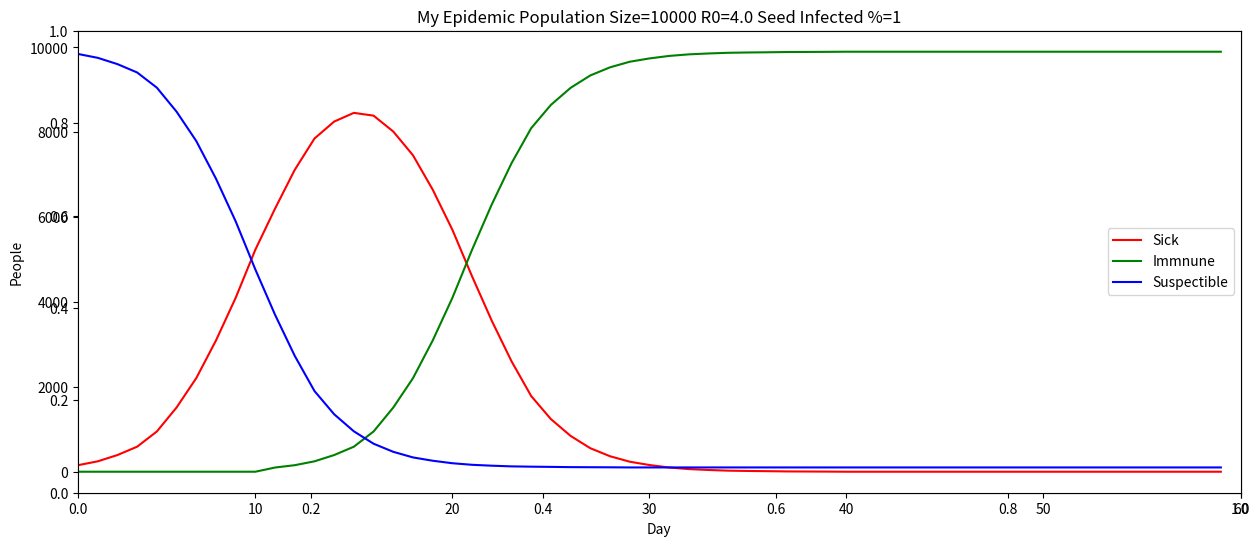

This chart was generated by the following Python code:
# -*- coding: utf-8 -*-
"""
Created on Thu Nov 12 20:47:29 2020

@author: rjame
"""

import numpy as np
from random import *
import matplotlib.pyplot as plt  

def printPop(pop): # print matrix of population
    for x in range(PopSize):
        for y in range(PopSize):
            print(int(pop[x][y]),',', end ="")
        print("")
    return

def spread():  # this is the epidemic engine where sick people infect others
    # this is a very elementary infection model
    # every day we assume an infected person comes in contact with 3 people 
    # example R=1.5 means an infected person will infect 1.5 people during the course of their illness
    # RecoveryPeriod=5 days So each infected person comes in contact with 3*5 or 15 people over 5 days while they are infectous
    # so the chance of any of the 15 people getting infected is 1.5/15 or 0.1 or 10%
    # why only 3 people? Because it's easy to simulate, we are picking the person to right, diagonal left down 
    # and just below in the Population array, we shuffle the array every day to simulate the person moving through society
    
    # first let's loop for the population and add +1 sick days to all sick people and declare people immune if sick for 6 days
    for PersonIndex in range(len(HealthPopulation)):
        dayssick=HealthPopulation[PersonIndex][1]
        if(dayssick<RecoveryPeriod+1 and HealthPopulation[PersonIndex][0]==1):
            HealthPopulation[PersonIndex][1]+=1 # increment days sick
            if(HealthPopulation[PersonIndex][1]>RecoveryPeriod):  # if they have been sick longer than recovery period
                HealthPopulation[PersonIndex][0]=2 # make them immune
    
    # now lets get people sick
    PofInfecting=R/(RecoveryPeriod*3)
    Probaility = (PofInfecting) 
    for x in range(1,PopSize-1):  # move through Population Array
        for y in range(1,PopSize-1):
            PersonIndex=int(Population[x][y])  # find the index of the person
            if(HealthPopulation[PersonIndex][0]==1): #look them up in the HealthPopulation array are they sick? if so try to infect 3 people 
                NextPersonToRight=int(Population[x][y+1])  # if they are sick, find first person to their right in the Population array
                if(HealthPopulation[NextPersonToRight][0]==0): # if they are not sick, lets try to get them sick
                    rolldice=randint(0, 100)
                    if(rolldice<Probaility*100): # they lose
                        HealthPopulation[NextPersonToRight][0]=1  # set them to sick
                
                NextPersonDiagonal=int(Population[x+1][y+1])  # if they are sick, find first person to their right in the Population array
                if(HealthPopulation[NextPersonDiagonal][0]==0): # if they are not sick, lets try to get them sick
                    rolldice=randint(0, 100)
                    if(rolldice<Probaility*100): # they lose
                       HealthPopulation[NextPersonDiagonal][0]=1  # set them to sick         
                    
                NextPersonBelow=int(Population[x+1][y+1])  # if they are sick, find first person to their right in the Population array
                if(HealthPopulation[NextPersonBelow][0]==0): # if they are not sick, lets try to get them sick
                    rolldice=randint(0, 100)
                    if(rolldice<Probaility*100): # they lose
                       HealthPopulation[NextPersonBelow][0]=1  # set them to sick             
    return

def seed(seed): # we need to seed the epidemic 
    seedcount=int((PopSize*PopSize) * seed/100)
    print("Seed Count:",seedcount)
    for x in range(0,seedcount):
        luckyperson=randint(0,(PopSize*PopSize)-1)
        HealthPopulation[luckyperson][0]=1
    return

def tally(): #keep running score of the population
    notsickcount=0    
    sickcount=0
    immunecount=0
    for x in range(PopSize*PopSize):  # python does not have a case switch function so this is brute force
            if(HealthPopulation[x][0]==0):
                notsickcount+=1
            if(HealthPopulation[x][0]==1):
                sickcount+=1
            if(HealthPopulation[x][0]==2):
                immunecount+=1
    return(notsickcount,sickcount,immunecount)

#start of program

#Every starts out 0, not infected
# 0 not infected
# 1 infected
# 2 recovered, immune and can't spread
#populate the HealthPopoulation array index=person id, column 0= 0 (not infected) column 1=days sick (not used yet)  

# The simulation parameters, play with these to experiment
PopSize=100 #population will be PopSize x PopSize big
Population = np.zeros( (PopSize, PopSize) )  # create population each person will have an ID number, 0 to PopSize*PopSize
HealthPopulation= np.zeros( (PopSize*PopSize,2) )  # this is where we track if not infected, sick, recovered/immune
R=4.0  # best estimate current for world try others at https://en.wikipedia.org/wiki/Basic_reproduction_number
RecoveryPeriod=10 #days
SeedNumber=1 # in percent
DaysToRunSim=60 # length of epidemic 
epidemic = np.array([PopSize*PopSize,0,0,0]) # matrix to store, daycount, not infected ever, sick, immune

#print initial epidemic parameters
print("Population Size=",PopSize*PopSize,"R0=",R,"Seed %=",SeedNumber,"Epidemic Run in Day=",DaysToRunSim)

# assign numeric IDs to each person, each person will have an ID number from 0 to PopSize*PopSize
# we will later shuffle Population to simulate people moving around in the society
count=0
for x in range(0,PopSize):
    for y in range(0,PopSize):
        Population[x][y]=count
        count+=1

# lets seed the population with some sick people who don't know they are sick
seed(SeedNumber)

print("Day, Not Sick, Sick, Immune")

for Day in range(1,DaysToRunSim):
    spread()
    np.random.shuffle(Population.flat) #move the people around
    notsick,sick,immune=tally()  # count not sick, sick, immune for the day
    addrow = np.array([Day,notsick,sick,immune]) # assemble count into array for adding below
    epidemic = np.vstack ((epidemic,addrow))  # add new day counts to the bootom of epidemic array
    print(epidemic[Day][0],",",epidemic[Day][1],",",epidemic[Day][2],",",epidemic[Day][3])    # print daily score of epidemic

# plot
fig, ax = plt.subplots(1,figsize=(15, 6))
ax = plt.axes()
title='My Epidemic Population Size='+str(PopSize*PopSize)+' R0='+str(R)+' Seed Infected %='+str(SeedNumber)
plt.title(title)  
plt.xlabel("Day")  
plt.ylabel("People")  
plt.plot(epidemic[:,2], color ="red", label='Sick')
plt.plot(epidemic[:,3], color ="green", label='Immnune')
plt.plot(epidemic[:,1], color ="blue", label='Suspectible')
plt.xlim([1,DaysToRunSim])
plt.legend()
plt.show()

